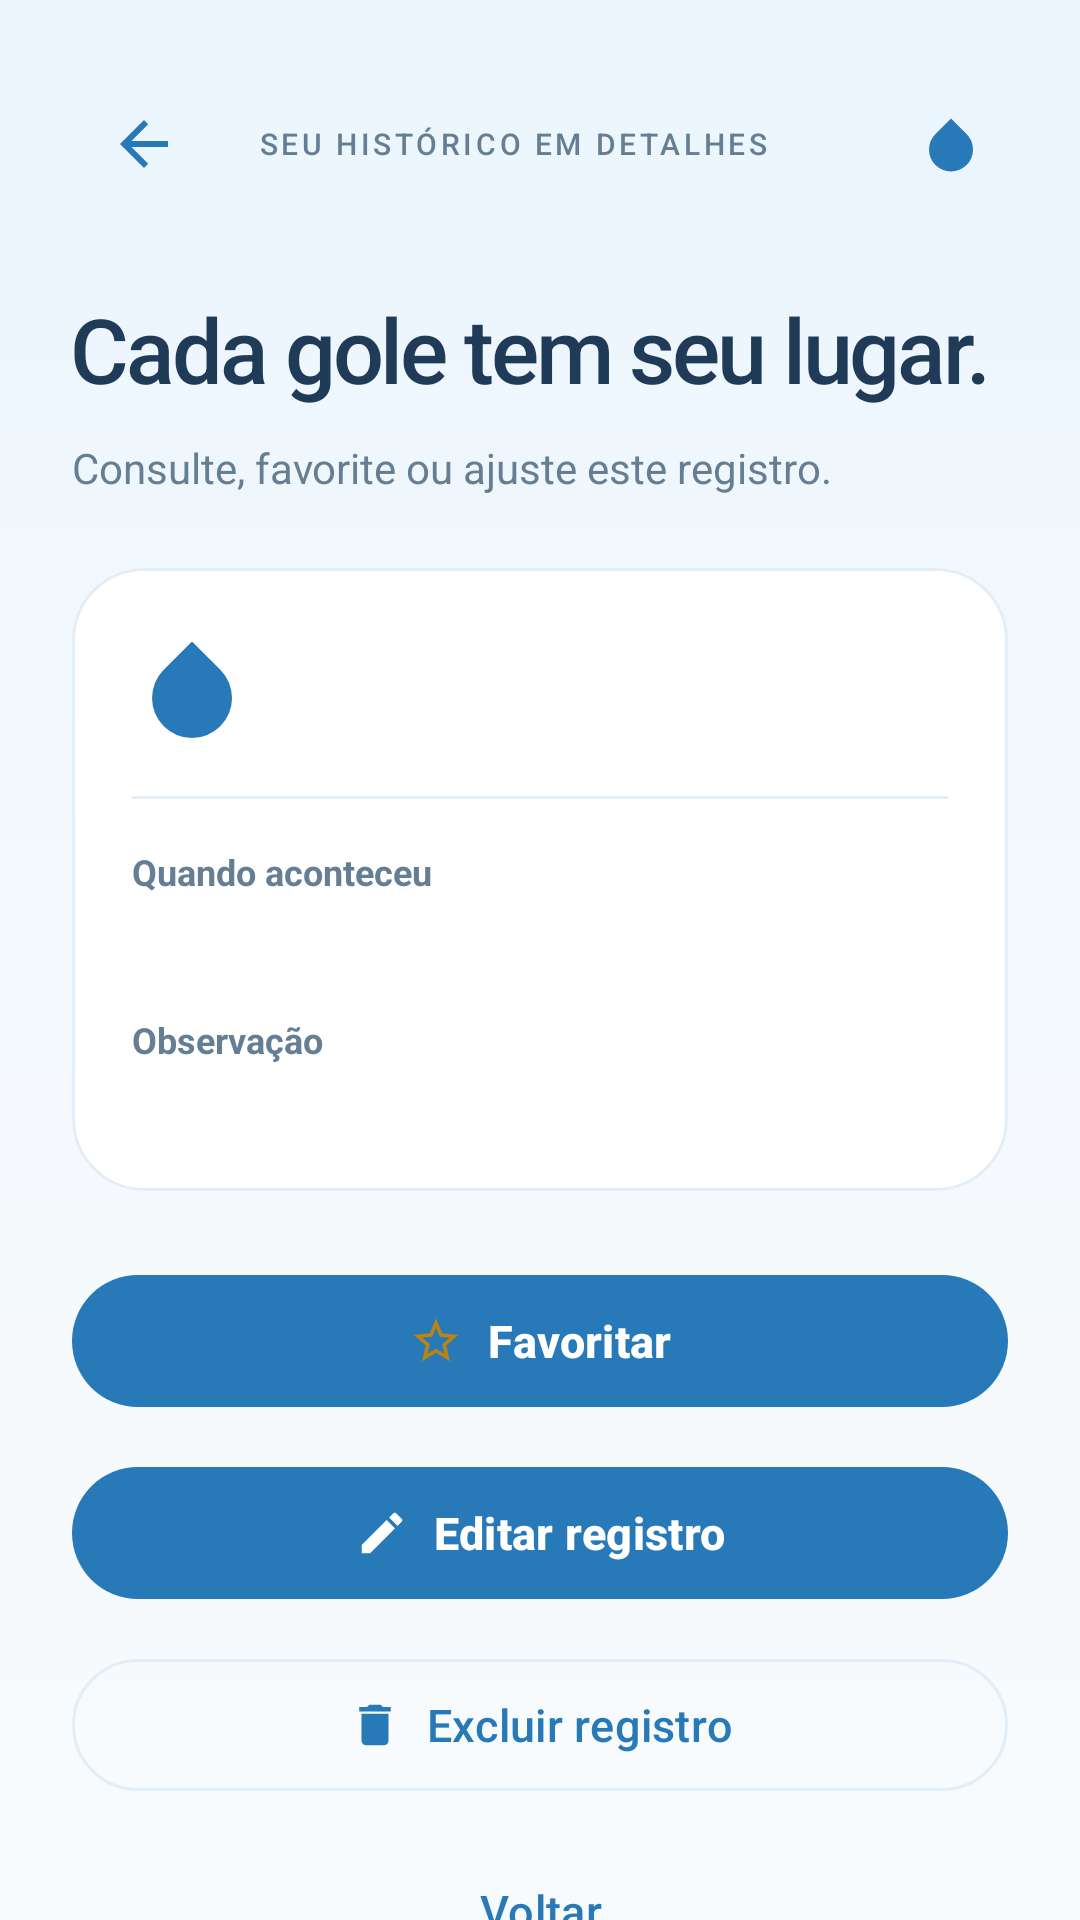

Produce the Android XML layout that renders to this screen, including the resource entries it uses.
<!-- AndroidManifest.xml: application theme Theme.Hidratapp -->
<!-- res/layout/activity_detalhe_bebida.xml -->
<?xml version="1.0" encoding="utf-8"?>
<ScrollView
    xmlns:android="http://schemas.android.com/apk/res/android"
    xmlns:app="http://schemas.android.com/apk/res-auto"
    android:id="@+id/main"
    android:layout_width="match_parent"
    android:layout_height="match_parent"
    android:fillViewport="true"
    android:background="@drawable/bg_wizard_gradient"
    android:scrollbars="none">
    <LinearLayout
        android:layout_width="match_parent"
        android:layout_height="wrap_content"
        android:orientation="vertical"
        android:padding="24dp">
        <LinearLayout
            android:layout_width="match_parent"
            android:layout_height="wrap_content"
            android:orientation="vertical"
            android:layout_marginBottom="24dp">
            <LinearLayout
                android:layout_width="match_parent"
                android:layout_height="48dp"
                android:orientation="horizontal"
                android:gravity="center_vertical"
                android:layout_marginBottom="24dp">
                <ImageButton
                    android:id="@+id/btnHeaderVoltar"
                    android:layout_width="48dp"
                    android:layout_height="48dp"
                    android:padding="12dp"
                    android:background="@drawable/bg_white_round"
                    android:src="@drawable/ic_arrow_back"
                    app:tint="@color/blue_primary"
                    android:contentDescription="@string/cadastro_bebida_voltar" />
                <TextView
                    android:layout_width="0dp"
                    android:layout_weight="1"
                    android:layout_height="wrap_content"
                    android:text="@string/detalhe_bebida_seu_historico_em_detalhes"
                    android:layout_marginStart="14dp"
                    android:textColor="@color/text_secondary"
                    android:textSize="10sp"
                    android:letterSpacing="0.12"
                    android:fontFamily="sans-serif-medium" />
                <ImageView
                    android:layout_width="38dp"
                    android:layout_height="38dp"
                    android:padding="8dp"
                    android:background="@drawable/bg_soft_blue"
                    android:src="@drawable/ic_water_drop"
                    app:tint="@color/blue_primary"
                    android:importantForAccessibility="no" />
            </LinearLayout>
            <TextView
                android:layout_width="match_parent"
                android:layout_height="wrap_content"
                android:text="@string/detalhe_bebida_cada_gole_tem_seu_lugar"
                android:textSize="30sp"
                android:letterSpacing="-0.035"
                android:textColor="@color/text_primary"
                android:fontFamily="sans-serif-medium" />
            <TextView
                android:layout_width="match_parent"
                android:layout_height="wrap_content"
                android:text="@string/detalhe_bebida_consulte_favorite_ou_ajuste_este_registro"
                android:textSize="14sp"
                android:textColor="@color/text_secondary"
                android:lineSpacingExtra="3dp"
                android:layout_marginTop="10dp" />
        </LinearLayout>
        <com.google.android.material.card.MaterialCardView
            android:layout_width="match_parent"
            android:layout_height="wrap_content"
            android:layout_marginBottom="24dp"
            app:cardCornerRadius="24dp"
            app:cardElevation="0dp"
            app:cardBackgroundColor="@color/white"
            app:strokeWidth="1dp"
            app:strokeColor="@color/line_soft">
            <LinearLayout
                android:layout_width="match_parent"
                android:layout_height="wrap_content"
                android:orientation="vertical"
                android:padding="20dp">
                <LinearLayout
                    android:layout_width="match_parent"
                    android:layout_height="wrap_content"
                    android:gravity="center_vertical"
                    android:orientation="horizontal">
                    <ImageView
                        android:layout_width="40dp"
                        android:layout_height="40dp"
                        android:contentDescription="@string/detalhe_bebida_bebida"
                        android:src="@drawable/ic_water_drop"
                        app:tint="@color/teal_primary" />
                    <TextView
                        android:id="@+id/tvDetalheNome"
                        android:layout_width="match_parent"
                        android:layout_height="wrap_content"
                        android:layout_marginStart="12dp"
                        android:textColor="@color/teal_primary"
                        android:textSize="22sp"
                        android:textStyle="bold"
                        android:lineSpacingExtra="2dp" />
                </LinearLayout>
                <View
                    android:layout_width="match_parent"
                    android:layout_height="1dp"
                    android:background="@color/line_soft"
                    android:layout_marginTop="16dp"
                    android:layout_marginBottom="16dp" />
                <TextView
                    android:layout_width="wrap_content"
                    android:layout_height="wrap_content"
                    android:text="@string/detalhe_bebida_quando_aconteceu"
                    android:textColor="@color/text_secondary"
                    android:textSize="12sp"
                    android:textStyle="bold"
                    android:lineSpacingExtra="2dp" />
                <TextView
                    android:id="@+id/tvDetalheInfo"
                    android:layout_width="match_parent"
                    android:layout_height="wrap_content"
                    android:layout_marginTop="2dp"
                    android:textColor="@color/text_primary"
                    android:textSize="16sp"
                    android:lineSpacingExtra="2dp" />
                <TextView
                    android:layout_width="wrap_content"
                    android:layout_height="wrap_content"
                    android:layout_marginTop="16dp"
                    android:text="@string/detalhe_bebida_observacao"
                    android:textColor="@color/text_secondary"
                    android:textSize="12sp"
                    android:textStyle="bold"
                    android:lineSpacingExtra="2dp" />
                <TextView
                    android:id="@+id/tvDetalheObservacao"
                    android:layout_width="match_parent"
                    android:layout_height="wrap_content"
                    android:layout_marginTop="2dp"
                    android:textColor="@color/text_primary"
                    android:textSize="15sp"
                    android:lineSpacingExtra="2dp" />
            </LinearLayout>
        </com.google.android.material.card.MaterialCardView>
        <com.google.android.material.button.MaterialButton
            android:id="@+id/btnFavorito"
            android:layout_width="match_parent"
            android:layout_height="52dp"
            android:layout_marginBottom="12dp"
            android:text="@string/detalhe_bebida_favoritar"
            android:textColor="@color/white"
            android:textSize="15sp"
            android:textStyle="bold"
            app:backgroundTint="@color/blue_primary"
            app:cornerRadius="22dp"
            app:icon="@drawable/ic_star_border"
            app:iconGravity="textStart"
            app:iconPadding="8dp"
            app:iconTint="@color/star_gold"
            android:textAllCaps="false" />
        <com.google.android.material.button.MaterialButton
            android:id="@+id/btnEditar"
            android:layout_width="match_parent"
            android:layout_height="52dp"
            android:layout_marginBottom="12dp"
            android:text="@string/detalhe_bebida_editar_registro"
            android:textColor="@color/white"
            android:textSize="15sp"
            android:textStyle="bold"
            app:backgroundTint="@color/blue_primary"
            app:cornerRadius="22dp"
            app:icon="@drawable/ic_edit"
            app:iconGravity="textStart"
            app:iconPadding="8dp"
            app:iconTint="@color/white"
            android:textAllCaps="false" />
        <com.google.android.material.button.MaterialButton
            android:id="@+id/btnExcluir"
            style="@style/Widget.Material3.Button.OutlinedButton"
            android:layout_width="match_parent"
            android:layout_height="52dp"
            android:layout_marginBottom="12dp"
            android:text="@string/detalhe_bebida_excluir_registro"
            android:textColor="@color/blue_primary"
            android:textSize="15sp"
            app:strokeColor="@color/line_soft"
            app:cornerRadius="22dp"
            app:icon="@drawable/ic_delete"
            app:iconGravity="textStart"
            app:iconPadding="8dp"
            app:iconTint="@color/blue_primary"
            android:textAllCaps="false" />
        <com.google.android.material.button.MaterialButton
            android:id="@+id/btnVoltar"
            style="@style/Widget.Material3.Button.TextButton"
            android:layout_width="match_parent"
            android:layout_height="48dp"
            android:text="@string/cadastro_bebida_voltar"
            android:textColor="@color/blue_primary"
            android:textSize="15sp"
            android:textAllCaps="false"
            app:cornerRadius="22dp"
            app:strokeColor="@color/line_soft" />
    </LinearLayout>
</ScrollView>
<!-- resources referenced by this layout -->
<resources>
  <color name="blue_primary">#2879B8</color>
  <color name="line_soft">#E3EDF5</color>
  <color name="star_gold">#B98318</color>
  <color name="teal_primary">@color/blue_primary</color>
  <color name="text_primary">@color/blue_dark_text</color>
  <color name="text_secondary">@color/blue_gray_text</color>
  <color name="white">#FFFFFF</color>
  <!-- drawable bg_soft_blue (drawable) -->
  <shape xmlns:android="http://schemas.android.com/apk/res/android"><solid android:color="#EAF5FD"/><corners android:radius="24dp"/></shape>
  <!-- drawable bg_wizard_gradient (drawable) -->
  <shape xmlns:android="http://schemas.android.com/apk/res/android"><gradient android:angle="270" android:startColor="#EAF5FD" android:centerColor="#F4F9FD" android:endColor="#F8FBFD" /></shape>
  <!-- drawable ic_arrow_back (drawable) -->
  <vector xmlns:android="http://schemas.android.com/apk/res/android"
      android:width="24dp"
      android:height="24dp"
      android:viewportWidth="24"
      android:viewportHeight="24">
    <path
        android:fillColor="@color/teal_primary"
        android:pathData="M20,11H7.83l5.59,-5.59L12,4l-8,8 8,8 1.41,-1.41L7.83,13H20v-2z"/>
  </vector>
  <!-- drawable ic_delete (drawable) -->
  <vector xmlns:android="http://schemas.android.com/apk/res/android"
      android:width="24dp"
      android:height="24dp"
      android:viewportWidth="24"
      android:viewportHeight="24">
    <path
        android:fillColor="@color/alert_text"
        android:pathData="M6,19c0,1.1 0.9,2 2,2h8c1.1,0 2,-0.9 2,-2V7H6v12zM19,4h-3.5l-1,-1h-5l-1,1H5v2h14V4z"/>
  </vector>
  <!-- drawable ic_water_drop (drawable) -->
  <vector xmlns:android="http://schemas.android.com/apk/res/android"
      android:width="24dp"
      android:height="24dp"
      android:viewportWidth="24"
      android:viewportHeight="24">
    <path
        android:fillColor="@color/teal_primary"
        android:pathData="M12,2.69l5.66,5.66a8,8 0,1 1,-11.31 0z"/>
  </vector>
  <string name="cadastro_bebida_voltar" formatted="false">Voltar</string>
  <string name="detalhe_bebida_bebida" formatted="false">Bebida</string>
  <string name="detalhe_bebida_cada_gole_tem_seu_lugar" formatted="false">Cada gole tem seu lugar.</string>
  <string name="detalhe_bebida_consulte_favorite_ou_ajuste_este_registro" formatted="false">Consulte, favorite ou ajuste este registro.</string>
  <string name="detalhe_bebida_editar_registro" formatted="false">Editar registro</string>
  <string name="detalhe_bebida_excluir_registro" formatted="false">Excluir registro</string>
  <string name="detalhe_bebida_favoritar" formatted="false">Favoritar</string>
  <string name="detalhe_bebida_observacao" formatted="false">Observação</string>
  <string name="detalhe_bebida_quando_aconteceu" formatted="false">Quando aconteceu</string>
  <string name="detalhe_bebida_seu_historico_em_detalhes" formatted="false">SEU HISTÓRICO EM DETALHES</string>
  <style name="Theme.Hidratapp" parent="Base.Theme.Hidratapp" />
  <color name="blue_dark_text">#203B57</color>
  <color name="blue_gray_text">#667E94</color>
  <color name="alert_text">#985421</color>
  <color name="blue_light">#EAF5FD</color>
  <color name="aqua">#218578</color>
  <color name="mint">#E2F3EE</color>
  <color name="wellness_bg">#F4F9FD</color>
  <style name="Widget.Hidratapp.Card" parent="Widget.Material3.CardView.Elevated">
          <item name="cardCornerRadius">24dp</item><item name="cardElevation">0dp</item>
          <item name="strokeWidth">1dp</item><item name="strokeColor">@color/line_soft</item>
          <item name="cardBackgroundColor">@color/white</item>
      </style>
</resources>
